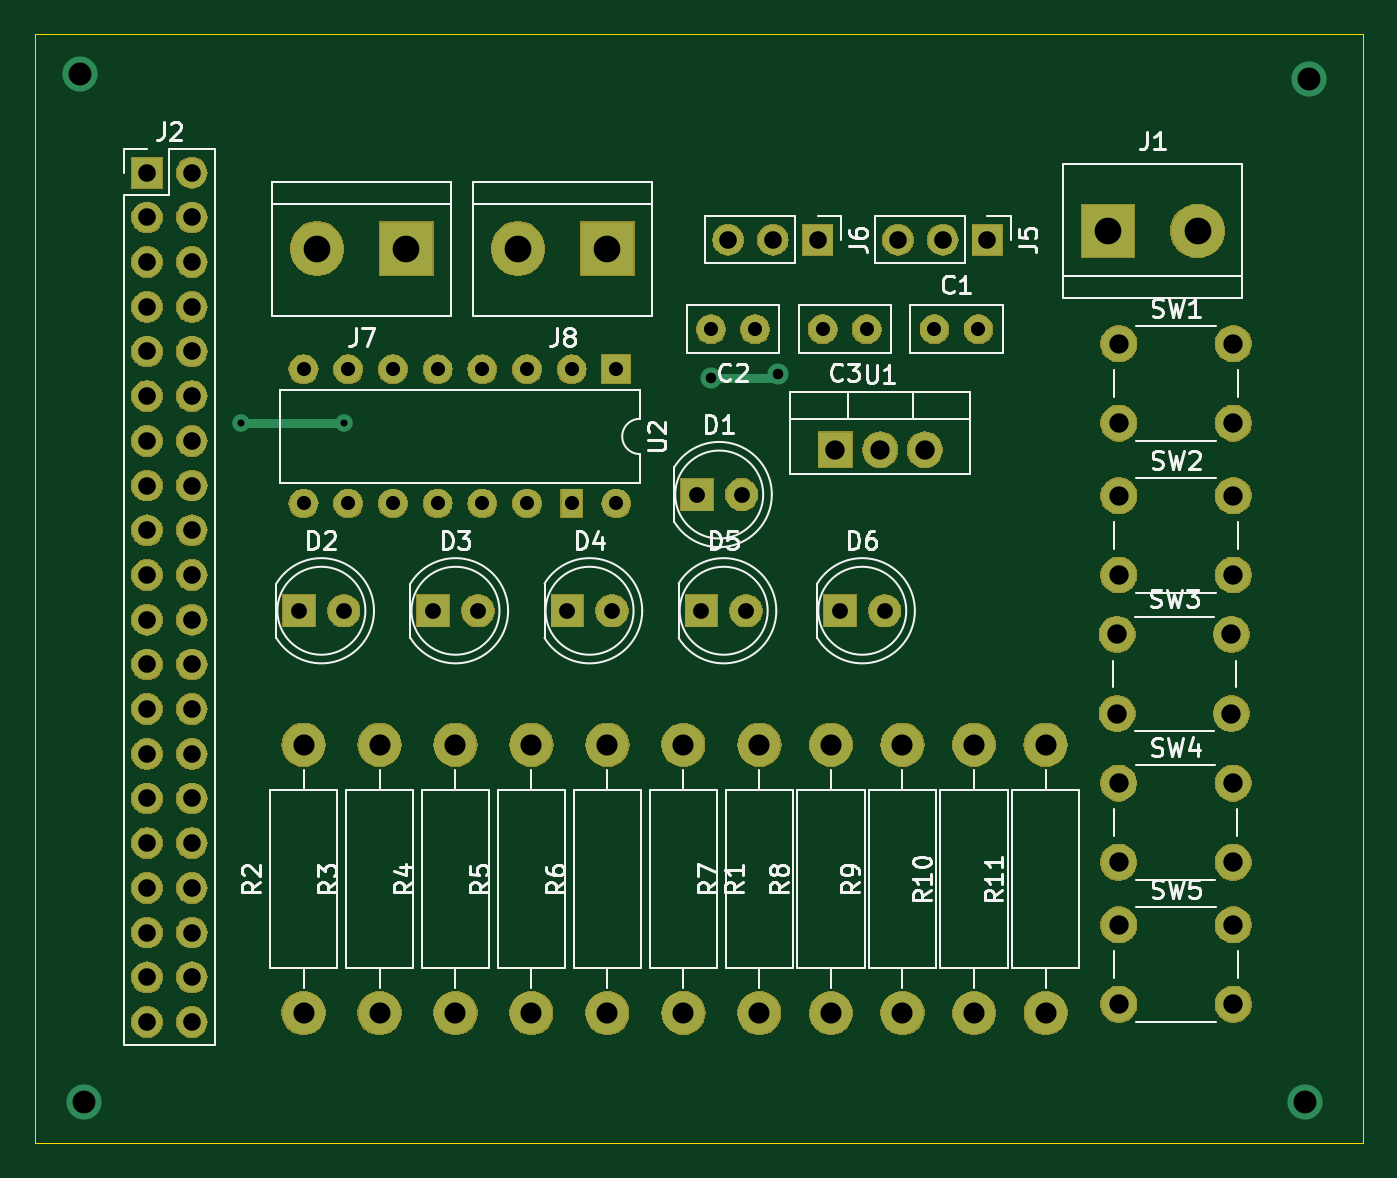
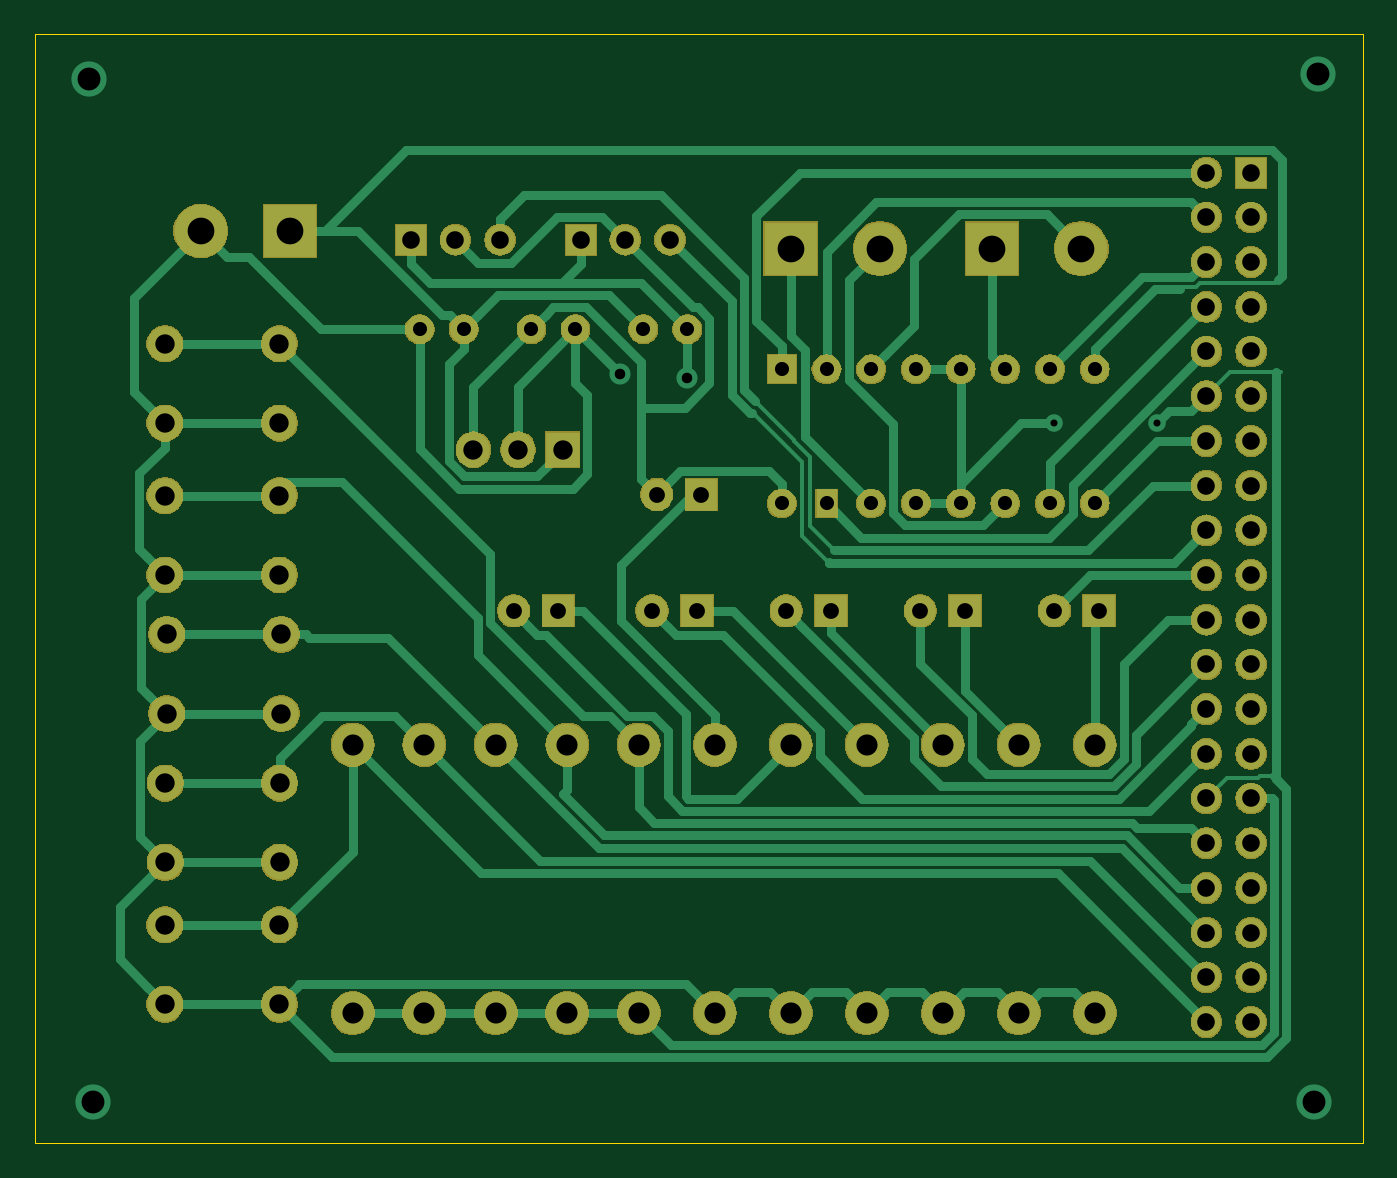
Circuit board: 10 layer files. Board 75.4 x 63.0 mm.
- bottom_copper: FPGA_PROJECT-B_Cu.gbr (21862 bytes)
- bottom_mask: FPGA_PROJECT-B_Mask.gbr (130927 bytes)
- paste: FPGA_PROJECT-B_Paste.gbr (494 bytes)
- bottom_silk: FPGA_PROJECT-B_SilkS.gbr (495 bytes)
- outline: FPGA_PROJECT-Edge_Cuts.gbr (731 bytes)
- top_copper: FPGA_PROJECT-F_Cu.gbr (4745 bytes)
- top_mask: FPGA_PROJECT-F_Mask.gbr (130927 bytes)
- paste: FPGA_PROJECT-F_Paste.gbr (494 bytes)
- top_silk: FPGA_PROJECT-F_SilkS.gbr (31710 bytes)
- drill: FPGA_PROJECT.drl (2312 bytes)

=== bottom_copper: FPGA_PROJECT-B_Cu.gbr (21862 bytes, source omitted) ===
=== bottom_mask: FPGA_PROJECT-B_Mask.gbr (130927 bytes, source omitted) ===
=== paste: FPGA_PROJECT-B_Paste.gbr ===
G04 #@! TF.GenerationSoftware,KiCad,Pcbnew,(5.1.2)-2*
G04 #@! TF.CreationDate,2020-01-08T10:24:07+07:00*
G04 #@! TF.ProjectId,FPGA_PROJECT,46504741-5f50-4524-9f4a-4543542e6b69,rev?*
G04 #@! TF.SameCoordinates,Original*
G04 #@! TF.FileFunction,Paste,Bot*
G04 #@! TF.FilePolarity,Positive*
%FSLAX46Y46*%
G04 Gerber Fmt 4.6, Leading zero omitted, Abs format (unit mm)*
G04 Created by KiCad (PCBNEW (5.1.2)-2) date 2020-01-08 10:24:07*
%MOMM*%
%LPD*%
G04 APERTURE LIST*
G04 APERTURE END LIST*
M02*

=== bottom_silk: FPGA_PROJECT-B_SilkS.gbr ===
G04 #@! TF.GenerationSoftware,KiCad,Pcbnew,(5.1.2)-2*
G04 #@! TF.CreationDate,2020-01-08T10:24:07+07:00*
G04 #@! TF.ProjectId,FPGA_PROJECT,46504741-5f50-4524-9f4a-4543542e6b69,rev?*
G04 #@! TF.SameCoordinates,Original*
G04 #@! TF.FileFunction,Legend,Bot*
G04 #@! TF.FilePolarity,Positive*
%FSLAX46Y46*%
G04 Gerber Fmt 4.6, Leading zero omitted, Abs format (unit mm)*
G04 Created by KiCad (PCBNEW (5.1.2)-2) date 2020-01-08 10:24:07*
%MOMM*%
%LPD*%
G04 APERTURE LIST*
G04 APERTURE END LIST*
M02*

=== outline: FPGA_PROJECT-Edge_Cuts.gbr ===
G04 #@! TF.GenerationSoftware,KiCad,Pcbnew,(5.1.2)-2*
G04 #@! TF.CreationDate,2020-01-08T10:24:07+07:00*
G04 #@! TF.ProjectId,FPGA_PROJECT,46504741-5f50-4524-9f4a-4543542e6b69,rev?*
G04 #@! TF.SameCoordinates,Original*
G04 #@! TF.FileFunction,Profile,NP*
%FSLAX46Y46*%
G04 Gerber Fmt 4.6, Leading zero omitted, Abs format (unit mm)*
G04 Created by KiCad (PCBNEW (5.1.2)-2) date 2020-01-08 10:24:07*
%MOMM*%
%LPD*%
G04 APERTURE LIST*
%ADD10C,0.050000*%
G04 APERTURE END LIST*
D10*
X81534000Y-25654000D02*
X81534000Y-88646000D01*
X156972000Y-25654000D02*
X81534000Y-25654000D01*
X156972000Y-26416000D02*
X156972000Y-25654000D01*
X156972000Y-88646000D02*
X156972000Y-26416000D01*
X81534000Y-88646000D02*
X156972000Y-88646000D01*
M02*

=== top_copper: FPGA_PROJECT-F_Cu.gbr ===
G04 #@! TF.GenerationSoftware,KiCad,Pcbnew,(5.1.2)-2*
G04 #@! TF.CreationDate,2020-01-08T10:24:07+07:00*
G04 #@! TF.ProjectId,FPGA_PROJECT,46504741-5f50-4524-9f4a-4543542e6b69,rev?*
G04 #@! TF.SameCoordinates,Original*
G04 #@! TF.FileFunction,Copper,L1,Top*
G04 #@! TF.FilePolarity,Positive*
%FSLAX46Y46*%
G04 Gerber Fmt 4.6, Leading zero omitted, Abs format (unit mm)*
G04 Created by KiCad (PCBNEW (5.1.2)-2) date 2020-01-08 10:24:07*
%MOMM*%
%LPD*%
G04 APERTURE LIST*
%ADD10O,1.700000X1.700000*%
%ADD11R,1.700000X1.700000*%
%ADD12C,2.400000*%
%ADD13O,2.400000X2.400000*%
%ADD14R,1.905000X2.000000*%
%ADD15O,1.905000X2.000000*%
%ADD16C,2.000000*%
%ADD17C,1.600000*%
%ADD18C,1.800000*%
%ADD19R,1.800000X1.800000*%
%ADD20C,3.000000*%
%ADD21R,3.000000X3.000000*%
%ADD22R,1.600000X1.600000*%
%ADD23O,1.600000X1.600000*%
%ADD24R,1.200000X1.600000*%
%ADD25C,1.000000*%
%ADD26C,1.200000*%
%ADD27C,0.500000*%
G04 APERTURE END LIST*
D10*
X130556000Y-37338000D03*
X133096000Y-37338000D03*
D11*
X135636000Y-37338000D03*
D12*
X118364000Y-66040000D03*
D13*
X118364000Y-81280000D03*
D14*
X127000000Y-49276000D03*
D15*
X129540000Y-49276000D03*
X132080000Y-49276000D03*
D12*
X114046000Y-81280000D03*
D13*
X114046000Y-66040000D03*
D16*
X149606000Y-51888000D03*
X149606000Y-56388000D03*
X143106000Y-51888000D03*
X143106000Y-56388000D03*
D13*
X109728000Y-66040000D03*
D12*
X109728000Y-81280000D03*
D17*
X132628000Y-42418000D03*
X135128000Y-42418000D03*
X119928000Y-42418000D03*
X122428000Y-42418000D03*
X128778000Y-42418000D03*
X126278000Y-42418000D03*
D18*
X121666000Y-51816000D03*
D19*
X119126000Y-51816000D03*
X96520000Y-58420000D03*
D18*
X99060000Y-58420000D03*
D19*
X104140000Y-58420000D03*
D18*
X106680000Y-58420000D03*
X114300000Y-58420000D03*
D19*
X111760000Y-58420000D03*
X119380000Y-58420000D03*
D18*
X121920000Y-58420000D03*
X129794000Y-58420000D03*
D19*
X127254000Y-58420000D03*
D20*
X147574000Y-36830000D03*
D21*
X142494000Y-36830000D03*
D11*
X125984000Y-37338000D03*
D10*
X123444000Y-37338000D03*
X120904000Y-37338000D03*
D21*
X102616000Y-37846000D03*
D20*
X97536000Y-37846000D03*
D21*
X114046000Y-37846000D03*
D20*
X108966000Y-37846000D03*
D13*
X96774000Y-66040000D03*
D12*
X96774000Y-81280000D03*
X101092000Y-81280000D03*
D13*
X101092000Y-66040000D03*
X105410000Y-66040000D03*
D12*
X105410000Y-81280000D03*
D16*
X143106000Y-47752000D03*
X143106000Y-43252000D03*
X149606000Y-47752000D03*
X149606000Y-43252000D03*
X143002000Y-64262000D03*
X143002000Y-59762000D03*
X149502000Y-64262000D03*
X149502000Y-59762000D03*
X149591001Y-68211001D03*
X149591001Y-72711001D03*
X143091001Y-68211001D03*
X143091001Y-72711001D03*
X143106000Y-80772000D03*
X143106000Y-76272000D03*
X149606000Y-80772000D03*
X149606000Y-76272000D03*
D22*
X114554000Y-44704000D03*
D23*
X96774000Y-52324000D03*
X112014000Y-44704000D03*
X99314000Y-52324000D03*
X109474000Y-44704000D03*
X101854000Y-52324000D03*
X106934000Y-44704000D03*
X104394000Y-52324000D03*
X104394000Y-44704000D03*
X106934000Y-52324000D03*
X101854000Y-44704000D03*
X109474000Y-52324000D03*
X99314000Y-44704000D03*
D24*
X112014000Y-52324000D03*
D23*
X96774000Y-44704000D03*
X114554000Y-52324000D03*
D11*
X87884000Y-33528000D03*
D10*
X90424000Y-33528000D03*
X87884000Y-36068000D03*
X90424000Y-36068000D03*
X87884000Y-38608000D03*
X90424000Y-38608000D03*
X87884000Y-41148000D03*
X90424000Y-41148000D03*
X87884000Y-43688000D03*
X90424000Y-43688000D03*
X87884000Y-46228000D03*
X90424000Y-46228000D03*
X87884000Y-48768000D03*
X90424000Y-48768000D03*
X87884000Y-51308000D03*
X90424000Y-51308000D03*
X87884000Y-53848000D03*
X90424000Y-53848000D03*
X87884000Y-56388000D03*
X90424000Y-56388000D03*
X87884000Y-58928000D03*
X90424000Y-58928000D03*
X87884000Y-61468000D03*
X90424000Y-61468000D03*
X87884000Y-64008000D03*
X90424000Y-64008000D03*
X87884000Y-66548000D03*
X90424000Y-66548000D03*
X87884000Y-69088000D03*
X90424000Y-69088000D03*
X87884000Y-71628000D03*
X90424000Y-71628000D03*
X87884000Y-74168000D03*
X90424000Y-74168000D03*
X87884000Y-76708000D03*
X90424000Y-76708000D03*
X87884000Y-79248000D03*
X90424000Y-79248000D03*
X87884000Y-81788000D03*
X90424000Y-81788000D03*
D12*
X122682000Y-81280000D03*
D13*
X122682000Y-66040000D03*
X126746000Y-66040000D03*
D12*
X126746000Y-81280000D03*
X130810000Y-81280000D03*
D13*
X130810000Y-66040000D03*
X134874000Y-66040000D03*
D12*
X134874000Y-81280000D03*
X138938000Y-81280000D03*
D13*
X138938000Y-66040000D03*
D16*
X153924000Y-28194000D03*
X153670000Y-86360000D03*
X84328000Y-86360000D03*
X84074000Y-27940000D03*
D25*
X99060000Y-47752000D03*
X93218000Y-47752000D03*
D26*
X119928000Y-45172000D03*
X123738000Y-44958000D03*
D27*
X99060000Y-47752000D02*
X93218000Y-47752000D01*
X123524000Y-45172000D02*
X123738000Y-44958000D01*
X119928000Y-45172000D02*
X123524000Y-45172000D01*
M02*

=== top_mask: FPGA_PROJECT-F_Mask.gbr (130927 bytes, source omitted) ===
=== paste: FPGA_PROJECT-F_Paste.gbr ===
G04 #@! TF.GenerationSoftware,KiCad,Pcbnew,(5.1.2)-2*
G04 #@! TF.CreationDate,2020-01-08T10:24:07+07:00*
G04 #@! TF.ProjectId,FPGA_PROJECT,46504741-5f50-4524-9f4a-4543542e6b69,rev?*
G04 #@! TF.SameCoordinates,Original*
G04 #@! TF.FileFunction,Paste,Top*
G04 #@! TF.FilePolarity,Positive*
%FSLAX46Y46*%
G04 Gerber Fmt 4.6, Leading zero omitted, Abs format (unit mm)*
G04 Created by KiCad (PCBNEW (5.1.2)-2) date 2020-01-08 10:24:07*
%MOMM*%
%LPD*%
G04 APERTURE LIST*
G04 APERTURE END LIST*
M02*

=== top_silk: FPGA_PROJECT-F_SilkS.gbr (31710 bytes, source omitted) ===
=== drill: FPGA_PROJECT.drl ===
M48
; DRILL file {KiCad (5.1.2)-2} date 1/8/2020 10:24:04 AM
; FORMAT={2:4/ absolute / inch / suppress leading zeros}
; #@! TF.CreationDate,2020-01-08T10:24:04+07:00
; #@! TF.GenerationSoftware,Kicad,Pcbnew,(5.1.2)-2
FMAT,2
INCH,TZ
T1C0.0157
T2C0.0236
T3C0.0315
T4C0.0354
T5C0.0394
T6C0.0433
T7C0.0472
T8C0.0512
T9C0.0598
%
G90
G05
T1
X36700Y-18800
X39000Y-18800
T2
X47216Y-17784
X48716Y-17700
T3
X52216Y-16700
X53200Y-16700
X38100Y-17600
X38100Y-20600
X39100Y-17600
X39100Y-20600
X40100Y-17600
X40100Y-20600
X41100Y-17600
X41100Y-20600
X42100Y-17600
X42100Y-20600
X43100Y-17600
X43100Y-20600
X44100Y-17600
X44100Y-20600
X45100Y-17600
X45100Y-20600
X49716Y-16700
X50700Y-16700
X47216Y-16700
X48200Y-16700
T4
X50100Y-23000
X51100Y-23000
X46900Y-20400
X47900Y-20400
X44000Y-23000
X45000Y-23000
X38000Y-23000
X39000Y-23000
X41000Y-23000
X42000Y-23000
X47000Y-23000
X48000Y-23000
T5
X47600Y-14700
X48600Y-14700
X49600Y-14700
X34600Y-13200
X34600Y-14200
X34600Y-15200
X34600Y-16200
X34600Y-17200
X34600Y-18200
X34600Y-19200
X34600Y-20200
X34600Y-21200
X34600Y-22200
X34600Y-23200
X34600Y-24200
X34600Y-25200
X34600Y-26200
X34600Y-27200
X34600Y-28200
X34600Y-29200
X34600Y-30200
X34600Y-31200
X34600Y-32200
X35600Y-13200
X35600Y-14200
X35600Y-15200
X35600Y-16200
X35600Y-17200
X35600Y-18200
X35600Y-19200
X35600Y-20200
X35600Y-21200
X35600Y-22200
X35600Y-23200
X35600Y-24200
X35600Y-25200
X35600Y-26200
X35600Y-27200
X35600Y-28200
X35600Y-29200
X35600Y-30200
X35600Y-31200
X35600Y-32200
X51400Y-14700
X52400Y-14700
X53400Y-14700
T6
X56341Y-30028
X56341Y-31800
X58900Y-30028
X58900Y-31800
X50000Y-19400
X51000Y-19400
X52000Y-19400
X56341Y-17028
X56341Y-18800
X58900Y-17028
X58900Y-18800
X56341Y-20428
X56341Y-22200
X58900Y-20428
X58900Y-22200
X56335Y-26855
X56335Y-28626
X58894Y-26855
X58894Y-28626
X56300Y-23528
X56300Y-25300
X58859Y-23528
X58859Y-25300
T7
X51500Y-26000
X51500Y-32000
X53100Y-26000
X53100Y-32000
X44900Y-26000
X44900Y-32000
X38100Y-26000
X38100Y-32000
X48300Y-26000
X48300Y-32000
X54700Y-26000
X54700Y-32000
X43200Y-26000
X43200Y-32000
X49900Y-26000
X49900Y-32000
X39800Y-26000
X39800Y-32000
X46600Y-26000
X46600Y-32000
X41500Y-26000
X41500Y-32000
T8
X33100Y-11000
X33200Y-34000
X60500Y-34000
X60600Y-11100
T9
X38400Y-14900
X40400Y-14900
X56100Y-14500
X58100Y-14500
X42900Y-14900
X44900Y-14900
T0
M30

